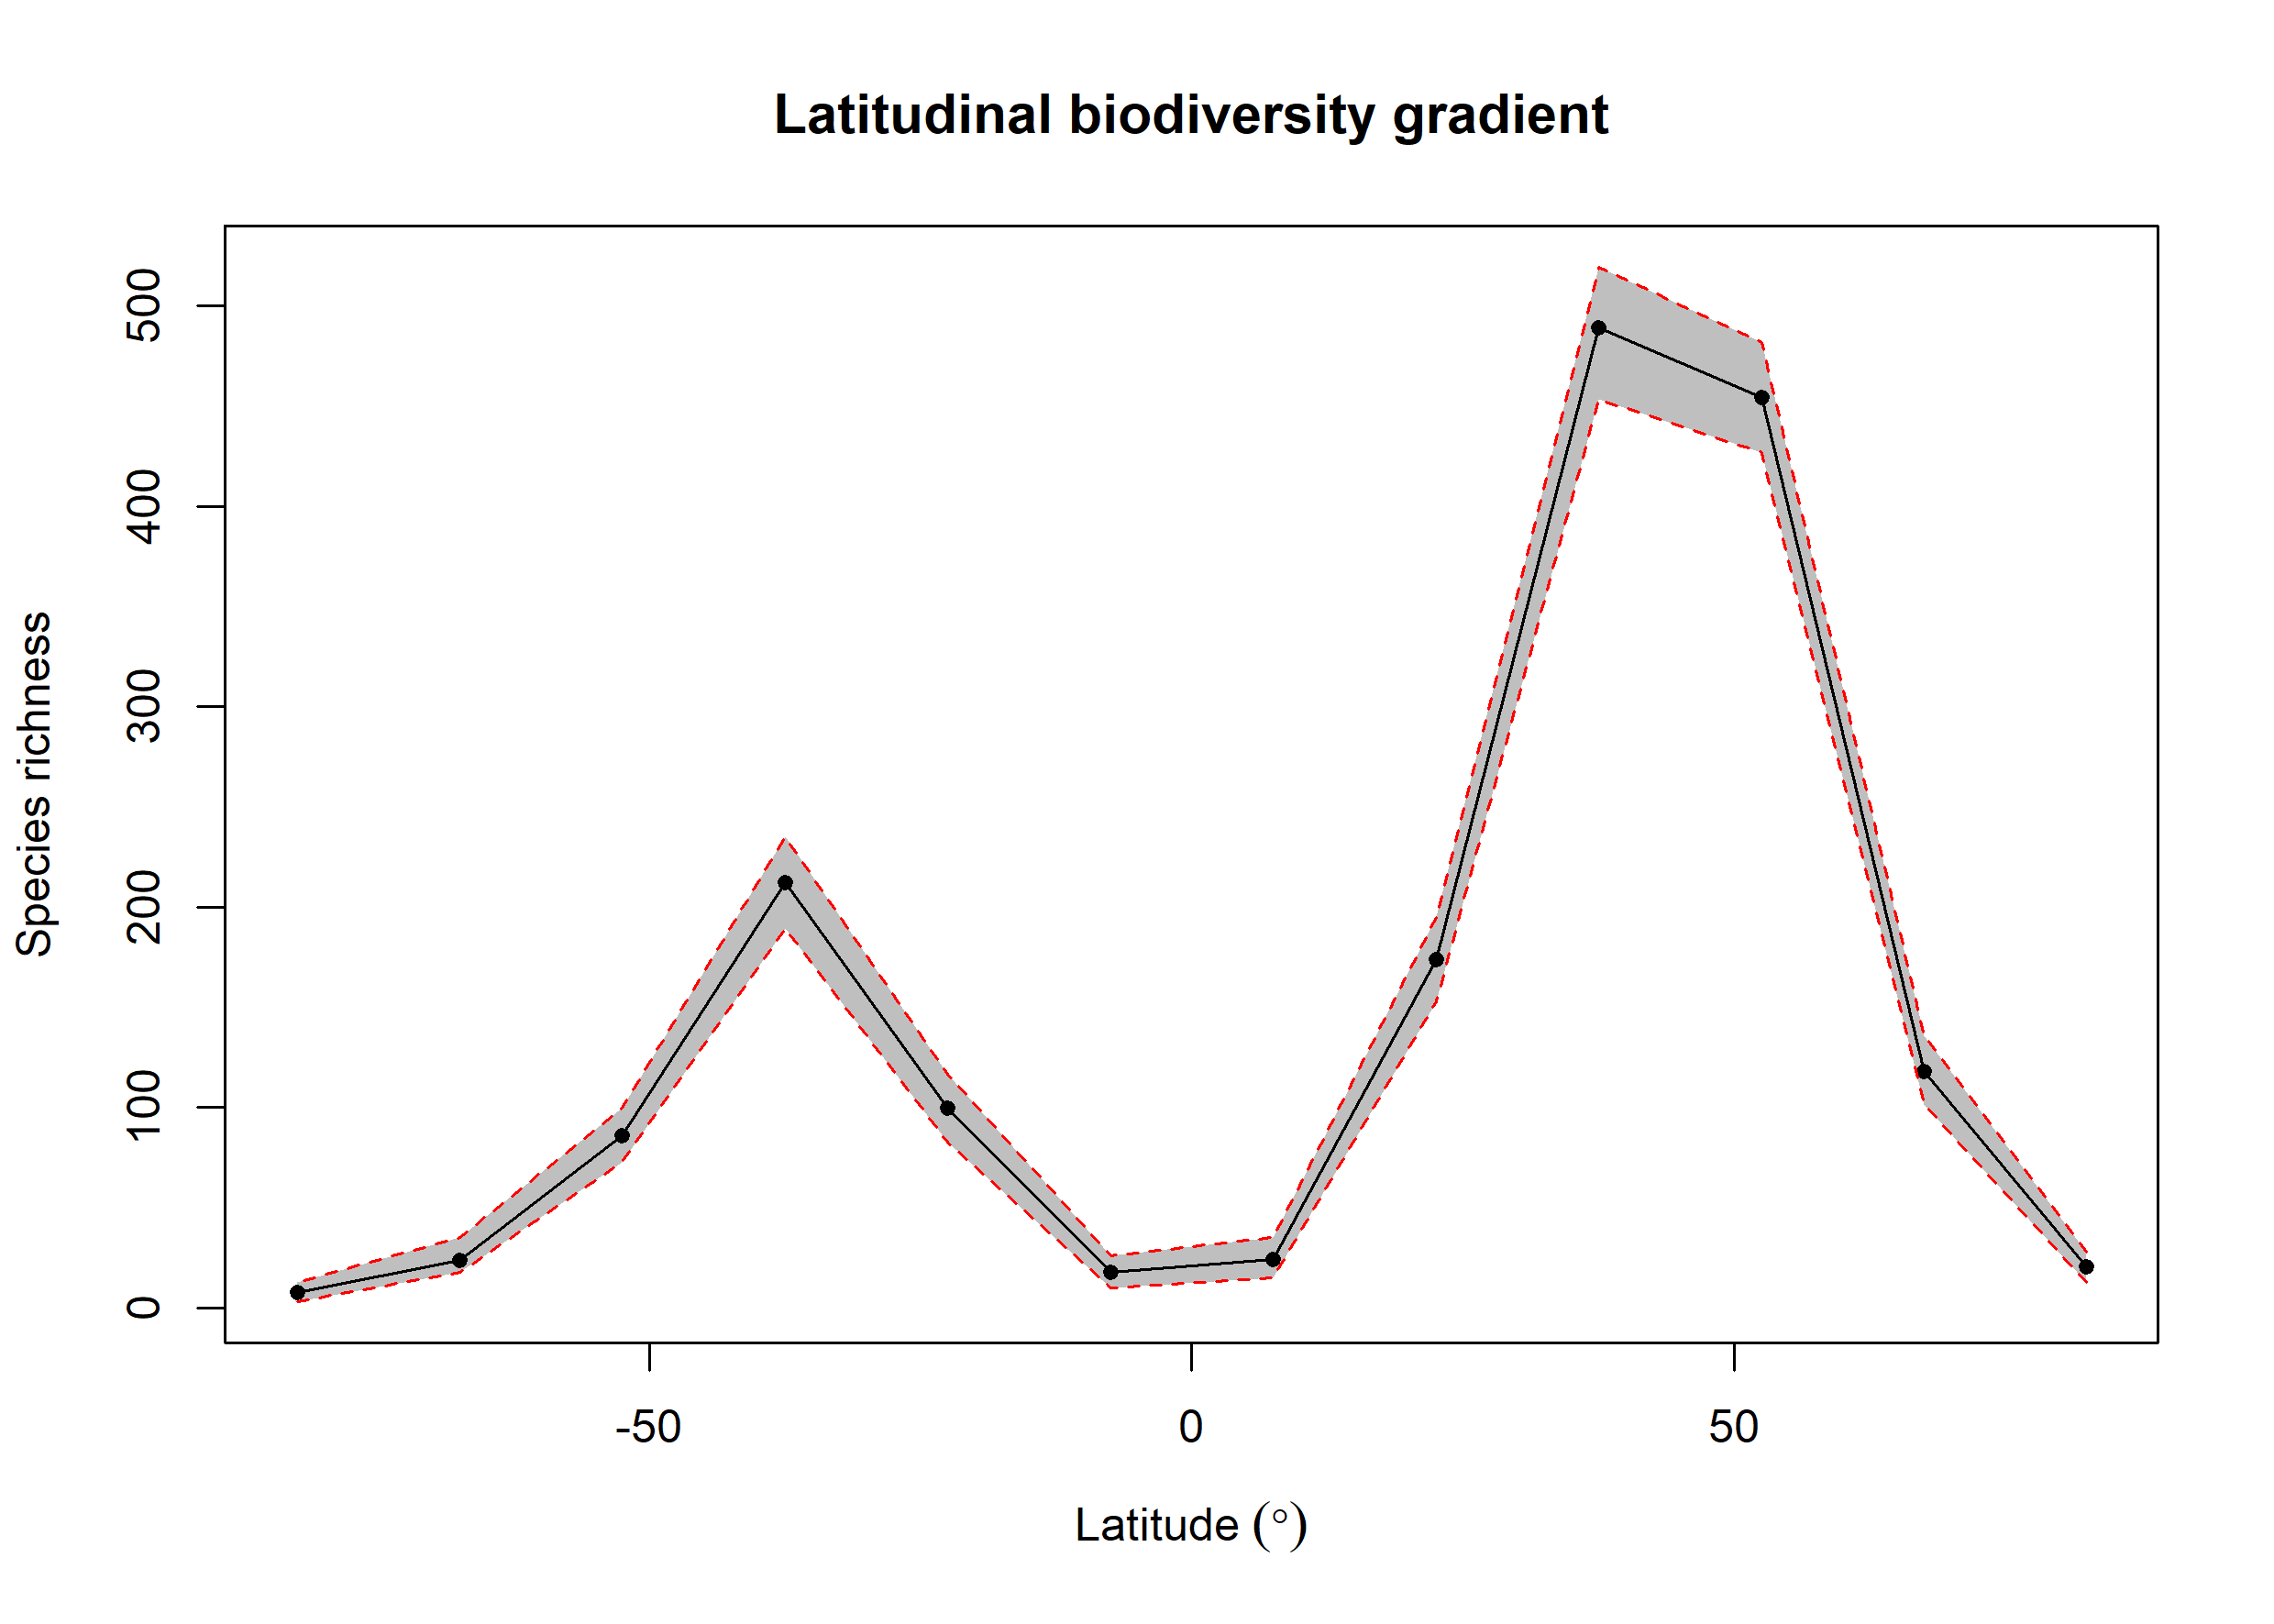

The table this chart was drawn from, first rows:
bin, max, min, mid, hemisphere, mean_richness, CI.Lower, CI.Upper
1, 90, 75, 82.5, N, 20.52, 13, 28
2, 75, 60, 67.5, N, 117.9, 101.4, 136.1
3, 60, 45, 52.5, N, 454.2, 426.9, 482.1
4, 45, 30, 37.5, N, 489.1, 453.5, 519.6
5, 30, 15, 22.5, N, 173.7, 153, 195
6, 15, 0, 7.5, N, 24, 14.95, 35
7, 0, -15, -7.5, S, 17.65, 10, 26
8, -15, -30, -22.5, S, 99.81, 82.95, 116.6
9, -30, -45, -37.5, S, 212.2, 189.5, 235
10, -45, -60, -52.5, S, 86.03, 72.95, 99.53
11, -60, -75, -67.5, S, 23.98, 18, 35.05
12, -75, -90, -82.5, S, 7.77, 3, 13
